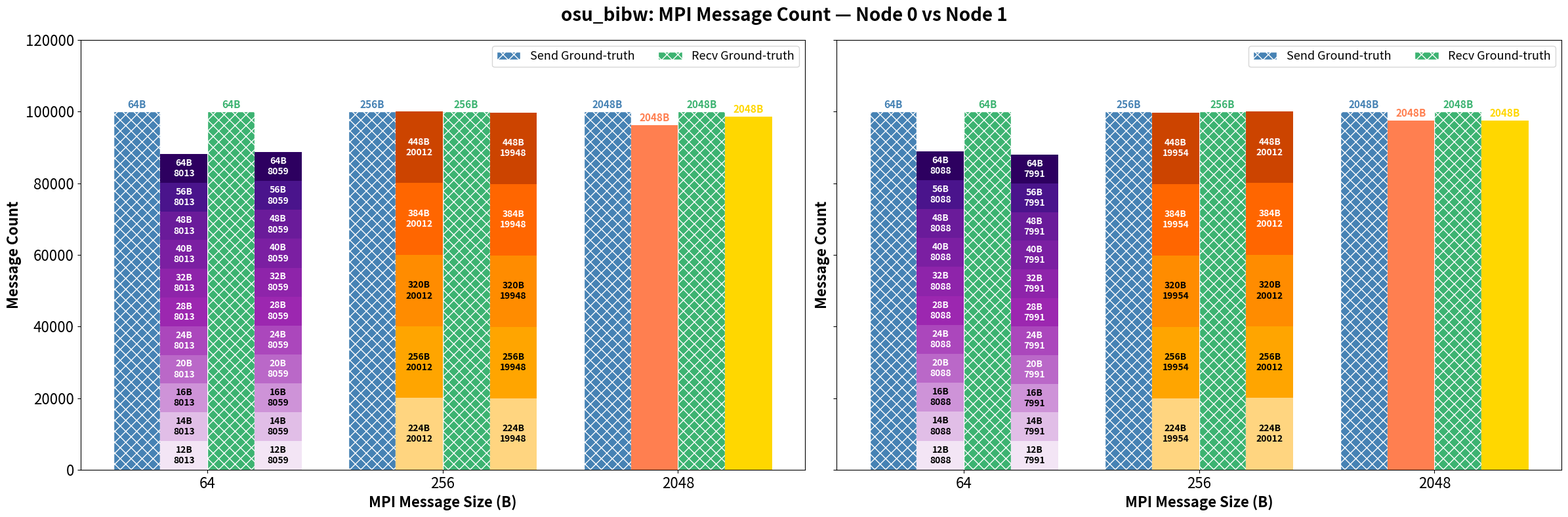

Reproduce this figure in Python.
import matplotlib.pyplot as plt
import numpy as np

x_labels = [64, 256, 2048]
x = np.arange(len(x_labels))
bar_width = 0.2

# -------------------------------------------------------------------
# Data: replace with your actual osu_bibw measurements/predictions
# -------------------------------------------------------------------
# Node 0
node0_send_measurement = [100000, 100000, 100000]
node0_recv_measurement = [100000, 100000, 100000]
node0_send_prediction = [0, 0, 96174]
node0_recv_prediction = [0, 0, 98565.0]

# Node 1
node1_send_measurement = [100000, 100000, 100000]
node1_recv_measurement = [100000, 100000, 100000]
node1_send_prediction = [0, 0, 97475]
node1_recv_prediction = [0, 0, 97501]

measurement_size = [64, 256, 2048]

node0_send_prediction_size = [None, None, 2048]
node0_recv_prediction_size = [None, None, 2048]
node1_send_prediction_size = [None, None, 2048]
node1_recv_prediction_size = [None, None, 2048]

# -------------------------------------------------------------------
# Split configs: only indices 0 (64B) and 1 (256B) remain after trimming
# -------------------------------------------------------------------
split_configs = {
    0: {  # Node 0
        "send": {
            0: {
                "counts": [8013] * 11,
                "sizes": [12, 14, 16, 20, 24, 28, 32, 40, 48, 56, 64],
                "colors": [
                    "#F3E5F5",
                    "#E1BEE7",
                    "#CE93D8",
                    "#BA68C8",
                    "#AB47BC",
                    "#9C27B0",
                    "#8E24AA",
                    "#7B1FA2",
                    "#6A1B9A",
                    "#4A148C",
                    "#2D0060",
                ],
            },
            1: {
                "counts": [20012] * 5,
                "sizes": [224, 256, 320, 384, 448],
                "colors": ["#FFD580", "#FFA500", "#FF8C00", "#FF6600", "#CC4400"],
            },
        },
        "recv": {
            0: {
                "counts": [8059] * 11,
                "sizes": [12, 14, 16, 20, 24, 28, 32, 40, 48, 56, 64],
                "colors": [
                    "#F3E5F5",
                    "#E1BEE7",
                    "#CE93D8",
                    "#BA68C8",
                    "#AB47BC",
                    "#9C27B0",
                    "#8E24AA",
                    "#7B1FA2",
                    "#6A1B9A",
                    "#4A148C",
                    "#2D0060",
                ],
            },
            1: {
                "counts": [19948] * 5,
                "sizes": [224, 256, 320, 384, 448],
                "colors": ["#FFD580", "#FFA500", "#FF8C00", "#FF6600", "#CC4400"],
            },
        },
    },
    1: {  # Node 1
        "send": {
            0: {
                "counts": [8088] * 11,
                "sizes": [12, 14, 16, 20, 24, 28, 32, 40, 48, 56, 64],
                "colors": [
                    "#F3E5F5",
                    "#E1BEE7",
                    "#CE93D8",
                    "#BA68C8",
                    "#AB47BC",
                    "#9C27B0",
                    "#8E24AA",
                    "#7B1FA2",
                    "#6A1B9A",
                    "#4A148C",
                    "#2D0060",
                ],
            },
            1: {
                "counts": [19954] * 5,
                "sizes": [224, 256, 320, 384, 448],
                "colors": ["#FFD580", "#FFA500", "#FF8C00", "#FF6600", "#CC4400"],
            },
        },
        "recv": {
            0: {
                "counts": [7991] * 11,
                "sizes": [12, 14, 16, 20, 24, 28, 32, 40, 48, 56, 64],
                "colors": [
                    "#F3E5F5",
                    "#E1BEE7",
                    "#CE93D8",
                    "#BA68C8",
                    "#AB47BC",
                    "#9C27B0",
                    "#8E24AA",
                    "#7B1FA2",
                    "#6A1B9A",
                    "#4A148C",
                    "#2D0060",
                ],
            },
            1: {
                "counts": [20012] * 5,
                "sizes": [224, 256, 320, 384, 448],
                "colors": ["#FFD580", "#FFA500", "#FF8C00", "#FF6600", "#CC4400"],
            },
        },
    },
}


# -------------------------------------------------------------------
# Helper: draw one subplot
# -------------------------------------------------------------------
def draw_subplot(ax, node_id, measurement_count, prediction_count, pred_size_labels, split_cfg):

    offsets = {"send_meas": -1.5, "send_pred": -0.5, "recv_meas": 0.5, "recv_pred": 1.5}
    colors = {
        "send_meas": "steelblue",
        "send_pred": "coral",
        "recv_meas": "mediumseagreen",
        "recv_pred": "gold",
    }
    hatches = {"send_meas": "XX", "recv_meas": "XX"}  # ground-truth only
    bar_labels = {"send_meas": "Send Ground-truth", "recv_meas": "Recv Ground-truth"}

    pred_x_send = x + offsets["send_pred"] * bar_width
    pred_x_recv = x + offsets["recv_pred"] * bar_width

    # -- Ground-truth bars with hatching --
    for _, meas_data, offset_key in [
        ("send", measurement_count["send"], "send_meas"),
        ("recv", measurement_count["recv"], "recv_meas"),
    ]:
        bars = ax.bar(
            x + offsets[offset_key] * bar_width,
            meas_data,
            bar_width,
            label=bar_labels[offset_key],
            color=colors[offset_key],
            hatch=hatches[offset_key],
            edgecolor="white",
            alpha=1,
        )
        for bar, size in zip(bars, measurement_size, strict=True):
            ax.text(
                bar.get_x() + bar.get_width() / 2,
                bar.get_height() + 500,
                f"{size}B",
                ha="center",
                va="bottom",
                fontsize=11,
                color=colors[offset_key],
                fontweight="bold",
            )

    # -- Prediction bars with optional splits --
    for direction_key, pred_data, pred_x, offset_key, pred_sizes in [
        ("send", prediction_count["send"], pred_x_send, "send_pred", pred_size_labels["send"]),
        ("recv", prediction_count["recv"], pred_x_recv, "recv_pred", pred_size_labels["recv"]),
    ]:
        cfg = split_cfg[direction_key]
        all_split_bars = {}

        for i in range(len(x_labels)):
            if i in cfg:
                # stacked bar
                bottom = 0
                split_bars = []
                for j, (count, color) in enumerate(
                    zip(cfg[i]["counts"], cfg[i]["colors"], strict=True)
                ):
                    bar = ax.bar(pred_x[i], count, bar_width, bottom=bottom, color=color, alpha=1)
                    split_bars.append((bar, bottom, count, cfg[i]["sizes"][j]))
                    bottom += count
                all_split_bars[i] = split_bars
            else:
                bar = ax.bar(pred_x[i], pred_data[i], bar_width, color=colors[offset_key], alpha=1)
                if pred_sizes[i] is not None:
                    bar_obj = bar[0]
                    ax.text(
                        bar_obj.get_x() + bar_obj.get_width() / 2,
                        bar_obj.get_height() + 500,
                        f"{pred_sizes[i]}B",
                        ha="center",
                        va="bottom",
                        fontsize=11,
                        color=colors[offset_key],
                        fontweight="bold",
                    )

        # annotate stacked segments
        for _, split_bars in all_split_bars.items():
            for j, (bar_container, bot, count, size) in enumerate(split_bars):
                bar = bar_container[0]
                mid_y = bot + count / 2
                ax.text(
                    bar.get_x() + bar.get_width() / 2,
                    mid_y,
                    f"{size}B\n{count}",
                    ha="center",
                    va="center",
                    fontsize=10,
                    color="black" if j < 3 else "white",
                    fontweight="bold",
                )

    ax.set_xticks(x)
    ax.set_xticklabels(x_labels, fontsize=16)
    ax.tick_params(axis="y", labelsize=16)
    ax.set_xlabel("MPI Message Size (B)", fontsize=16, fontweight="bold")
    ax.set_ylabel("Message Count", fontsize=16, fontweight="bold")
    # ax.set_title(f'Node {node_id}: Send & Recv — Ground-truth vs Prediction', fontsize=16, fontweight='bold')
    ax.set_ylim(0, 120000)
    ax.legend(fontsize=13, ncol=2)


# -------------------------------------------------------------------
# Build figure with two subplots
# -------------------------------------------------------------------
fig, axes = plt.subplots(1, 2, figsize=(24, 8), sharey=True)

for node_id, ax in enumerate(axes):
    draw_subplot(
        ax=ax,
        node_id=node_id,
        measurement_count={
            "send": node0_send_measurement if node_id == 0 else node1_send_measurement,
            "recv": node0_recv_measurement if node_id == 0 else node1_recv_measurement,
        },
        prediction_count={
            "send": node0_send_prediction if node_id == 0 else node1_send_prediction,
            "recv": node0_recv_prediction if node_id == 0 else node1_recv_prediction,
        },
        pred_size_labels={
            "send": node0_send_prediction_size if node_id == 0 else node1_send_prediction_size,
            "recv": node0_recv_prediction_size if node_id == 0 else node1_recv_prediction_size,
        },
        split_cfg=split_configs[node_id],
    )

fig.suptitle("osu_bibw: MPI Message Count — Node 0 vs Node 1", fontsize=20, fontweight="bold")
plt.tight_layout()
plt.savefig("osu_bibw_grouped_bar.png", dpi=150, bbox_inches="tight")
plt.show()
